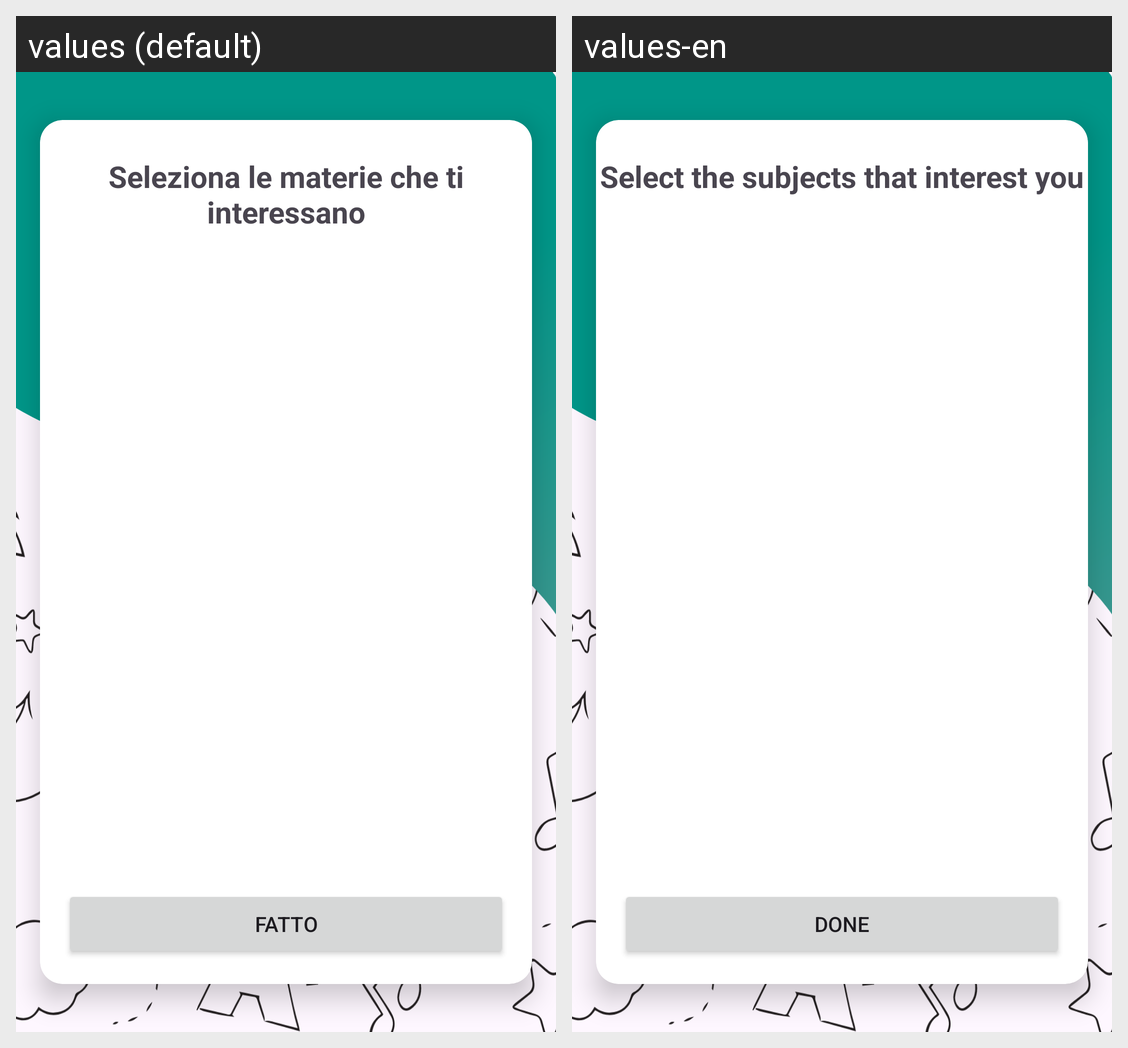

The Android screen above is rendered under two locales of the same app. Produce the string resources it draws, with the default and per-locale values.
Android screen res/layout/fragment_categories.xml rendered under 2 locales, left to right: values (default), values-en. Device: Nexus 5 (rendered at 1080×1920; each locale shown at half size, 540×960, under a caption strip naming it); theme Theme.Verbose.
Strings drawn on this screen, with the default value and each locale's value (text and hints the layout hard-codes, and strings that could not be matched under every locale, appear in the picture but are not listed):

done_btn
  values: Fatto
  values-en: Done

select_subjects
  values: Seleziona le materie che ti interessano
  values-en: Select the subjects that interest you
